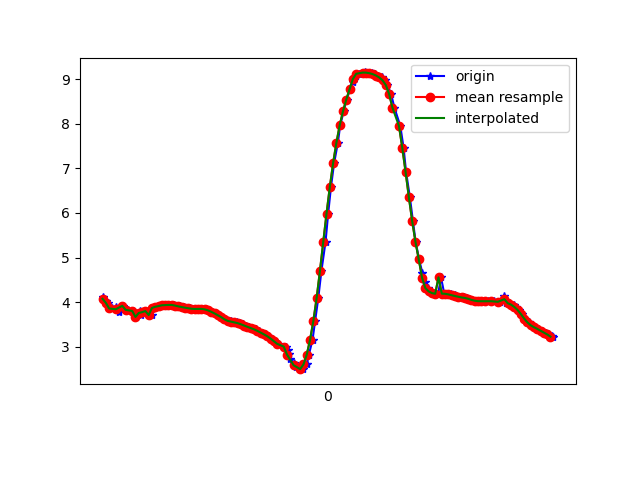

The file beside this chart, header and first rows:
1617836003043, 531646612041318, 4.1155815, -4.627393, 7.5953436
1617836003059, 531646631272088, 4.036, -4.779, 7.544
1617836003076, 531646650502858, 3.986, -4.728, 7.602
1617836003096, 531646669733628, 3.86, -4.787, 7.63
1617836003122, 531646688964398, 3.895, -4.726, 7.65
1617836003137, 531646708195168, 3.789, -4.693, 7.724
1617836003163, 531646727425938, 3.919, -4.684, 7.665
1617836003183, 531646746781880, 3.829, -4.612, 7.753
1617836003196, 531646766012650, 3.829, -4.74, 7.675
1617836003223, 531646785243420, 3.804, -4.676, 7.727
1617836003243, 531646804474190, 3.671, -4.699, 7.777
1617836003267, 531646823704960, 3.795, -4.69, 7.723
1617836003275, 531646842935730, 3.724, -4.662, 7.774
1617836003298, 531646862166500, 3.777, -4.8, 7.664
1617836003319, 531646881397270, 3.802, -4.742, 7.688
1617836003339, 531646900628040, 3.713, -4.743, 7.731
1617836003343, 531646919858810, 3.871, -4.768, 7.637
1617836003375, 531646939089580, 3.898, -4.726, 7.649
1617836003387, 531646958320350, 3.913, -4.679, 7.67
1617836003417, 531646977551120, 3.931, -4.647, 7.68
1617836003432, 531646996781890, 3.936, -4.613, 7.699
1617836003445, 531647016012660, 3.939, -4.59, 7.711
1617836003458, 531647035243430, 3.94, -4.58, 7.716
1617836003475, 531647054474200, 3.939, -4.58, 7.717
1617836003494, 531647073704970, 3.925, -4.589, 7.719
1617836003513, 531647092935740, 3.906, -4.607, 7.717
1617836003535, 531647112166510, 3.891, -4.626, 7.713
1617836003551, 531647131397280, 3.878, -4.626, 7.72
1617836003569, 531647150628050, 3.865, -4.606, 7.739
1617836003589, 531647169858820, 3.853, -4.57, 7.766
1617836003607, 531647189089590, 3.849, -4.548, 7.781
1617836003629, 531647208320360, 3.85, -4.553, 7.777
1617836003646, 531647227551130, 3.85, -4.576, 7.764
1617836003666, 531647246781900, 3.839, -4.61, 7.749
1617836003683, 531647266012670, 3.818, -4.639, 7.743
1617836003706, 531647285243440, 3.785, -4.658, 7.747
1617836003721, 531647304474210, 3.748, -4.673, 7.756
1617836003741, 531647323704980, 3.709, -4.686, 7.767
1617836003760, 531647342935750, 3.666, -4.701, 7.778
1617836003786, 531647362166520, 3.631, -4.713, 7.788
1617836003798, 531647381397290, 3.603, -4.714, 7.8
1617836003817, 531647400628060, 3.582, -4.709, 7.813
1617836003839, 531647419858830, 3.565, -4.7, 7.825
1617836003854, 531647439089600, 3.551, -4.692, 7.836
1617836003873, 531647458320370, 3.531, -4.684, 7.851
1617836003893, 531647477551140, 3.506, -4.67, 7.871
1617836003912, 531647496781910, 3.476, -4.661, 7.889
1617836003930, 531647516012680, 3.448, -4.667, 7.897
1617836003950, 531647535243450, 3.42, -4.686, 7.898
1617836003969, 531647554474220, 3.392, -4.705, 7.899
1617836003992, 531647573704990, 3.358, -4.715, 7.908
1617836004010, 531647592935760, 3.32, -4.72, 7.921
1617836004026, 531647612166530, 3.28, -4.728, 7.933
1617836004045, 531647631397300, 3.237, -4.75, 7.937
1617836004067, 531647650628070, 3.186, -4.78, 7.94
1617836004083, 531647669858840, 3.127, -4.81, 7.945
1617836004106, 531647689089610, 3.068, -4.837, 7.952
1617836004151, 531647708320380, 3.006, -4.853, 7.966
1617836004169, 531647727551150, 2.931, -4.853, 7.994
1617836004170, 531647746781920, 2.83, -4.847, 8.033
1617836004179, 531647766012690, 2.722, -4.868, 8.059
... 83 more rows
